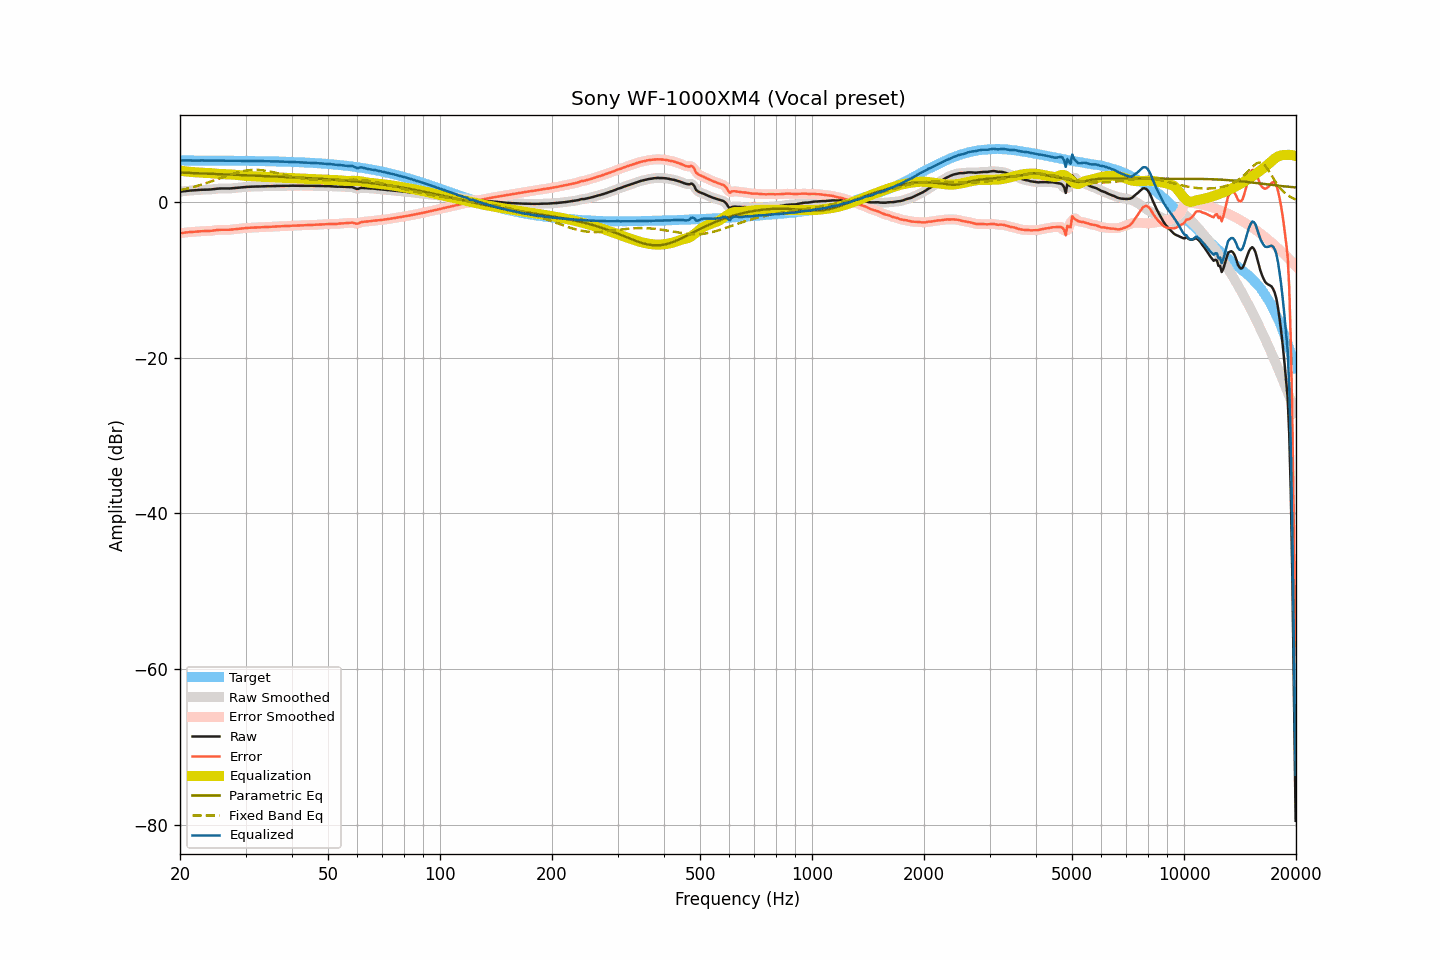

Data behind this chart, as committed beside it:
frequency, raw, smoothed, error, error_smoothed, equalization, parametric_eq, fixed_band_eq, equalized_raw, equalized_smoothed, target
20.00, 1.31, 1.31, -4.02, -4.02, 4.01, 3.78, 1.51, 5.33, 5.32, 5.33
20.20, 1.34, 1.35, -3.99, -3.99, 3.99, 3.77, 1.56, 5.33, 5.33, 5.33
20.40, 1.37, 1.38, -3.96, -3.96, 3.96, 3.77, 1.60, 5.34, 5.34, 5.33
20.61, 1.40, 1.40, -3.93, -3.93, 3.94, 3.76, 1.65, 5.34, 5.34, 5.33
20.81, 1.42, 1.42, -3.91, -3.91, 3.92, 3.75, 1.70, 5.34, 5.34, 5.33
21.02, 1.44, 1.44, -3.89, -3.89, 3.89, 3.74, 1.75, 5.34, 5.34, 5.33
21.23, 1.45, 1.46, -3.88, -3.87, 3.87, 3.73, 1.80, 5.33, 5.33, 5.33
21.44, 1.47, 1.47, -3.86, -3.86, 3.85, 3.72, 1.85, 5.33, 5.33, 5.33
21.66, 1.48, 1.49, -3.84, -3.84, 3.84, 3.72, 1.91, 5.32, 5.32, 5.33
21.87, 1.50, 1.50, -3.82, -3.83, 3.82, 3.71, 1.97, 5.33, 5.32, 5.33
22.09, 1.51, 1.52, -3.81, -3.81, 3.81, 3.70, 2.02, 5.32, 5.32, 5.33
22.31, 1.53, 1.53, -3.79, -3.79, 3.79, 3.69, 2.08, 5.33, 5.33, 5.33
22.54, 1.55, 1.55, -3.77, -3.77, 3.78, 3.68, 2.14, 5.33, 5.33, 5.33
22.76, 1.56, 1.56, -3.76, -3.76, 3.77, 3.67, 2.21, 5.33, 5.33, 5.32
22.99, 1.57, 1.57, -3.75, -3.75, 3.76, 3.66, 2.27, 5.33, 5.33, 5.32
23.22, 1.57, 1.58, -3.75, -3.75, 3.75, 3.66, 2.34, 5.32, 5.33, 5.32
23.45, 1.58, 1.58, -3.74, -3.74, 3.74, 3.65, 2.40, 5.32, 5.32, 5.32
23.69, 1.58, 1.59, -3.74, -3.73, 3.73, 3.64, 2.47, 5.31, 5.31, 5.32
23.92, 1.59, 1.59, -3.72, -3.73, 3.72, 3.63, 2.54, 5.31, 5.31, 5.32
24.16, 1.60, 1.61, -3.71, -3.71, 3.70, 3.62, 2.61, 5.30, 5.31, 5.32
24.40, 1.62, 1.63, -3.69, -3.69, 3.68, 3.61, 2.68, 5.31, 5.31, 5.32
24.65, 1.65, 1.65, -3.66, -3.67, 3.66, 3.60, 2.76, 5.31, 5.31, 5.32
24.89, 1.67, 1.68, -3.64, -3.64, 3.64, 3.60, 2.83, 5.31, 5.32, 5.31
25.14, 1.70, 1.70, -3.61, -3.61, 3.62, 3.59, 2.90, 5.32, 5.32, 5.31
25.39, 1.72, 1.72, -3.59, -3.59, 3.60, 3.58, 2.98, 5.33, 5.32, 5.31
25.65, 1.73, 1.73, -3.58, -3.58, 3.59, 3.57, 3.05, 5.32, 5.32, 5.31
25.91, 1.73, 1.73, -3.57, -3.57, 3.58, 3.56, 3.13, 5.32, 5.32, 5.31
26.16, 1.73, 1.73, -3.57, -3.58, 3.58, 3.55, 3.20, 5.31, 5.31, 5.31
26.43, 1.72, 1.73, -3.58, -3.58, 3.57, 3.54, 3.28, 5.30, 5.30, 5.31
26.69, 1.72, 1.72, -3.58, -3.58, 3.57, 3.54, 3.35, 5.29, 5.29, 5.30
26.96, 1.72, 1.73, -3.58, -3.58, 3.56, 3.53, 3.42, 5.29, 5.29, 5.30
27.23, 1.73, 1.74, -3.57, -3.56, 3.55, 3.52, 3.49, 5.29, 5.29, 5.30
27.50, 1.75, 1.75, -3.54, -3.55, 3.54, 3.51, 3.56, 5.29, 5.29, 5.30
27.77, 1.77, 1.77, -3.52, -3.52, 3.52, 3.50, 3.63, 5.30, 5.29, 5.30
28.05, 1.79, 1.80, -3.50, -3.50, 3.50, 3.49, 3.69, 5.29, 5.30, 5.29
28.33, 1.82, 1.82, -3.47, -3.47, 3.47, 3.48, 3.75, 5.30, 5.30, 5.29
28.62, 1.84, 1.84, -3.45, -3.45, 3.45, 3.47, 3.81, 5.29, 5.29, 5.29
28.90, 1.86, 1.87, -3.42, -3.42, 3.43, 3.47, 3.86, 5.29, 5.29, 5.29
29.19, 1.88, 1.88, -3.40, -3.40, 3.40, 3.46, 3.91, 5.29, 5.29, 5.29
29.48, 1.90, 1.90, -3.38, -3.38, 3.38, 3.45, 3.96, 5.29, 5.28, 5.28
29.78, 1.91, 1.92, -3.37, -3.36, 3.36, 3.44, 4.00, 5.28, 5.28, 5.28
30.08, 1.93, 1.93, -3.34, -3.35, 3.35, 3.43, 4.03, 5.28, 5.28, 5.28
30.38, 1.94, 1.94, -3.33, -3.33, 3.33, 3.42, 4.06, 5.28, 5.28, 5.27
30.68, 1.95, 1.95, -3.32, -3.32, 3.32, 3.41, 4.08, 5.27, 5.27, 5.27
30.99, 1.96, 1.96, -3.31, -3.31, 3.31, 3.40, 4.10, 5.27, 5.27, 5.27
31.30, 1.96, 1.97, -3.30, -3.30, 3.30, 3.40, 4.11, 5.26, 5.27, 5.27
31.61, 1.97, 1.97, -3.29, -3.29, 3.29, 3.39, 4.12, 5.26, 5.26, 5.26
31.93, 1.98, 1.98, -3.28, -3.28, 3.28, 3.38, 4.12, 5.26, 5.26, 5.26
32.24, 1.98, 1.99, -3.27, -3.27, 3.27, 3.37, 4.12, 5.25, 5.26, 5.26
32.57, 1.99, 1.99, -3.26, -3.26, 3.26, 3.36, 4.11, 5.25, 5.25, 5.25
32.89, 1.99, 2.00, -3.26, -3.25, 3.25, 3.35, 4.09, 5.24, 5.25, 5.25
33.22, 2.00, 2.00, -3.24, -3.24, 3.24, 3.34, 4.07, 5.25, 5.25, 5.25
33.55, 2.01, 2.01, -3.23, -3.23, 3.23, 3.33, 4.05, 5.25, 5.24, 5.24
33.89, 2.01, 2.02, -3.22, -3.22, 3.22, 3.33, 4.02, 5.24, 5.24, 5.24
34.23, 2.02, 2.02, -3.21, -3.21, 3.21, 3.32, 3.99, 5.24, 5.23, 5.23
34.57, 2.02, 2.03, -3.20, -3.20, 3.20, 3.31, 3.95, 5.23, 5.23, 5.23
34.92, 2.03, 2.03, -3.19, -3.19, 3.19, 3.30, 3.91, 5.22, 5.22, 5.22
35.27, 2.03, 2.04, -3.19, -3.18, 3.18, 3.29, 3.87, 5.21, 5.22, 5.22
35.62, 2.04, 2.05, -3.17, -3.17, 3.17, 3.28, 3.82, 5.21, 5.21, 5.21
35.97, 2.05, 2.05, -3.16, -3.16, 3.16, 3.27, 3.78, 5.21, 5.21, 5.21
... 635 more rows
